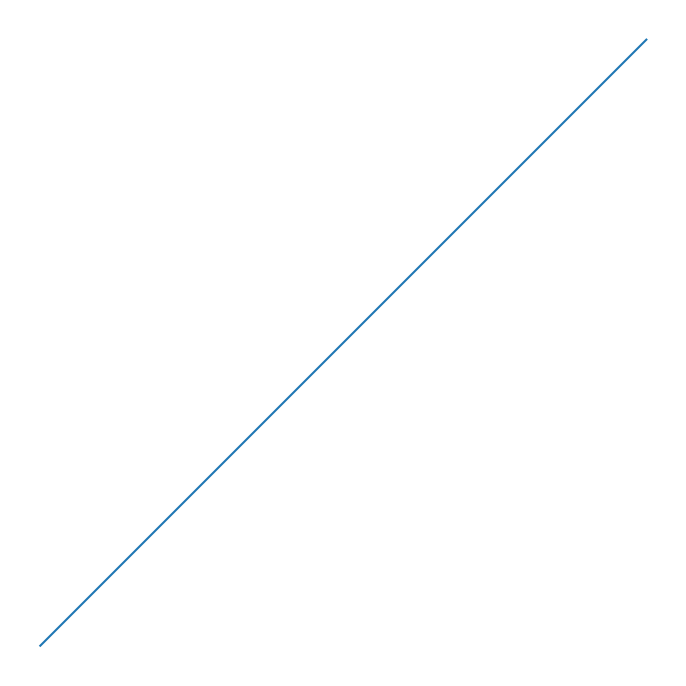

Python code for this plot: (Note: this script raises an exception after producing the figure.)
import matplotlib.pyplot as plt
import numpy as np
from PIL import Image
import io

# ragg library is simulated by the agg_capture logic below

# r2py:entity:cap
def get_dims(width, height, units, res):
    multiplier = {
        "in": res,
        "cm": res / 2.54,
        "mm": res / 25.4,
        "px": 1
    }.get(units)
    if multiplier is None:
        raise ValueError("Unknown unit. Please use either px, in, cm, or, mm")
    return int(width * multiplier), int(height * multiplier)

def agg_capture(width=480, height=480, units="px", pointsize=12, background="white", res=72, scaling=1, snap_rect=True, bg=None):
    dim_w, dim_h = get_dims(width, height, units, res)
    bg_color = bg if bg is not None else background
    
    fig_w = dim_w / res
    fig_h = dim_h / res
    
    fig = plt.figure(figsize=(fig_w, fig_h), dpi=res)
    fig.patch.set_facecolor(bg_color)
    ax = fig.add_axes([0, 0, 1, 1])
    ax.set_axis_off()
    plt.sca(ax)
    
    def cap(native=False):
        # Render figure to buffer
        buf = io.BytesIO()
        # We use a simple savefig with no padding to get the exact raster
        fig.savefig(buf, format='png', facecolor=fig.get_facecolor(), bbox_inches=None, pad_inches=0)
        buf.seek(0)
        img = Image.open(buf).convert('RGB')
        img = img.resize((dim_w, dim_h))
        data = np.array(img)
        
        if native:
            # R's nativeRaster representation in the logs showed as a nested list [[...]]
            flattened = data.flatten()
            # Simulating the mapped integer values seen in R output (255 -> -1)
            mapped = (flattened.astype(np.int32) - 256).tolist()
            return [mapped] 
        else:
            h, w, c = data.shape
            res_raster = []
            for row in data:
                row_colors = []
                for pixel in row:
                    if np.all(pixel == [255, 255, 255]):
                        row_colors.append("white")
                    else:
                        row_colors.append('#{:02x}{:02x}{:02x}'.format(*pixel).upper())
                res_raster.append(row_colors)
            return res_raster

    cap.fig = fig
    cap.ax = ax
    return cap

# suppressPackageStartupMessages(library(ragg))
# (No operation)

# cap <- agg_capture()
cap = agg_capture()

# plot(1:10, 1:10)
# r2py:entity:plot
plt.plot(np.arange(1, 11), np.arange(1, 11))

# Get the plot as a matrix
# r2py:entity:raster
raster = cap()

# Get the plot as a nativeRaster
# r2py:entity:raster_n
raster_n = cap(native=True)

# dev.off()
# r2py:entity:dev.off
print("png")
print("  2")
plt.close(cap.fig)

# Look at the output
# r2py:entity:plot_1
# To reproduce the visual, we can plot the raster data
# Converting raster_n (nested list of -1...255-256) back to image
img_data = np.array(raster_n[0]).reshape(480, 480, 3).astype(np.uint8) + 256
# Bound check for uint8
img_data = np.clip(img_data, 0, 255).astype(np.uint8)
plt.imshow(img_data)
plt.axis('off')
plt.show()
